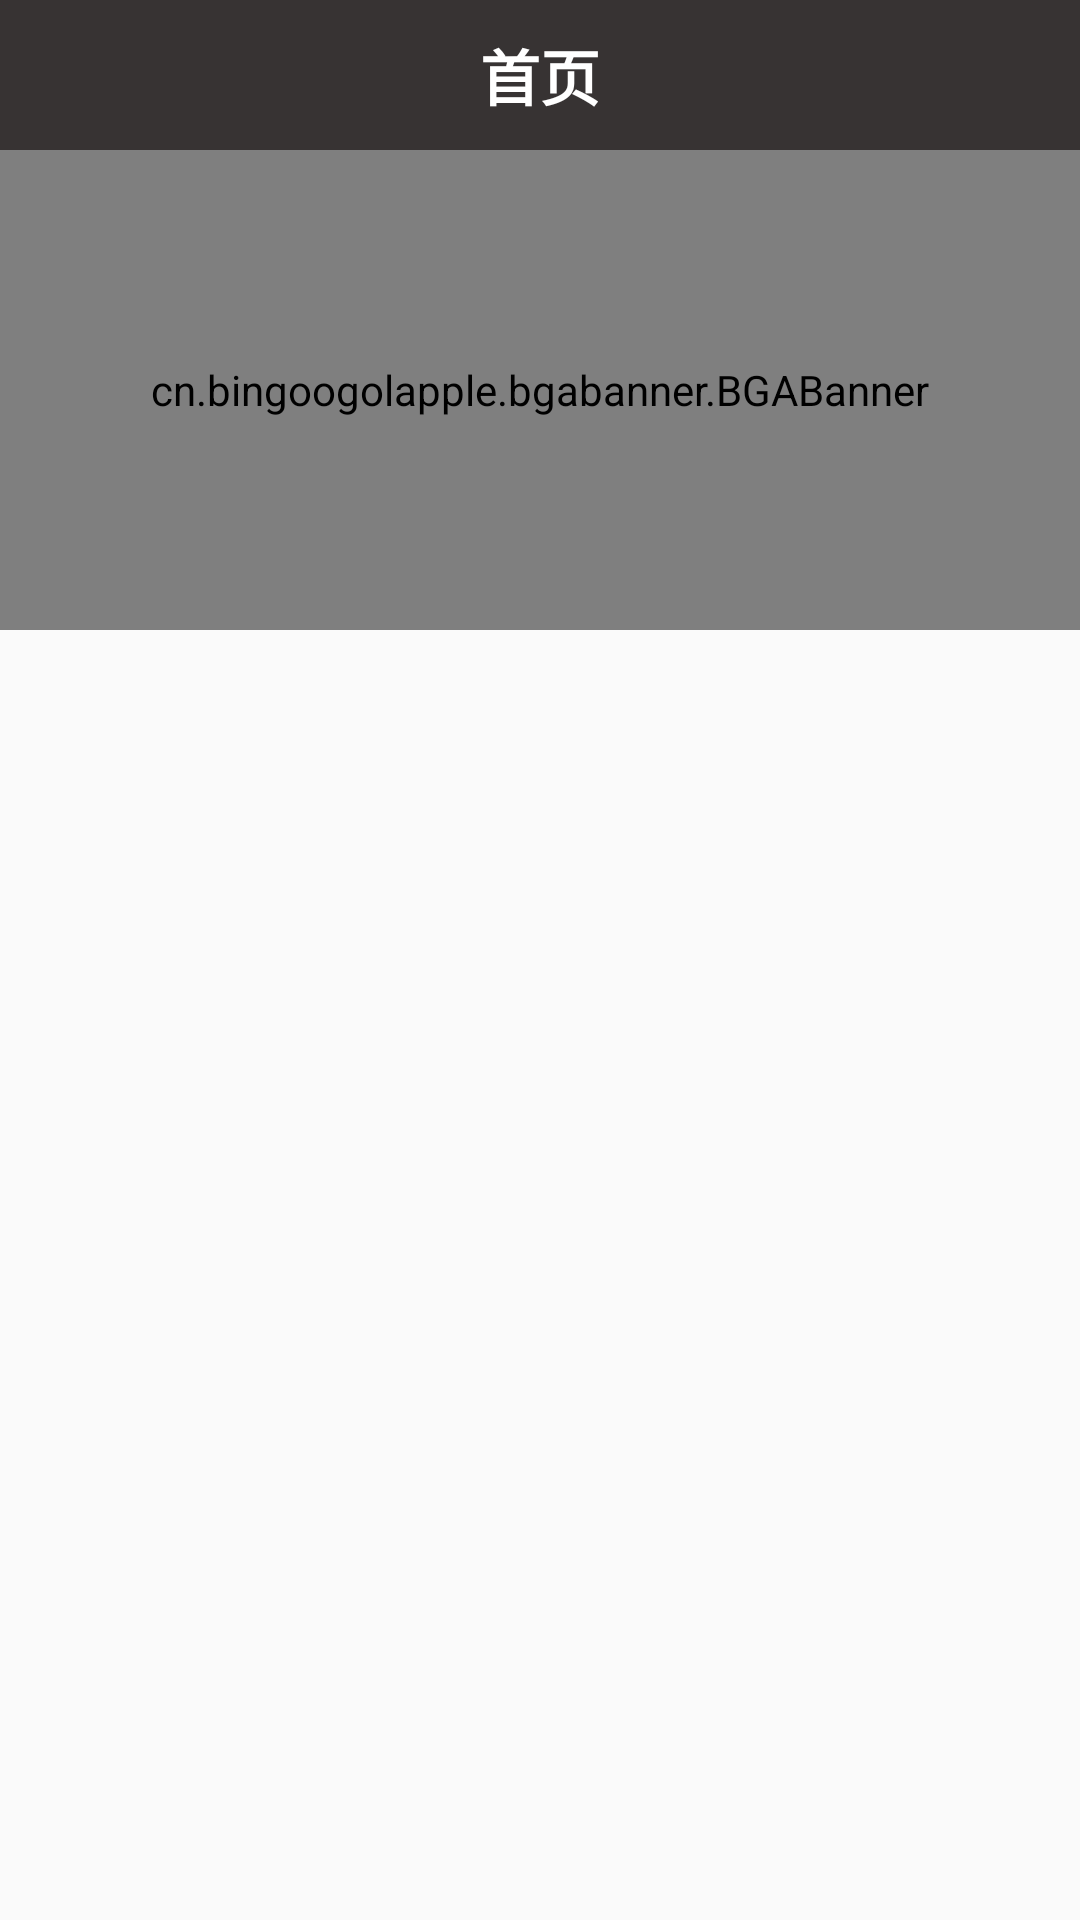

Write the Android layout XML for this screen, with the resource values it uses.
<!-- AndroidManifest.xml: application theme Theme.AppCompat.Light.NoActionBar -->
<!-- res/layout/activity_main3.xml -->
<?xml version="1.0" encoding="utf-8"?>
<RelativeLayout xmlns:android="http://schemas.android.com/apk/res/android"
    xmlns:tools="http://schemas.android.com/tools"
    xmlns:app="http://schemas.android.com/apk/res-auto"
    android:id="@+id/activity_main3"
    android:layout_width="match_parent"
    android:layout_height="match_parent"
    tools:context="com.jiaotang.mysqltest.Main3Activity">


    <TextView
        android:text="首页"
        android:layout_width="match_parent"
        android:layout_height="50dp"
        android:id="@+id/textView"
        android:textAlignment="center"
        android:layout_centerInParent="false"
        android:layout_centerVertical="false"
        android:textSize="20sp"
        android:gravity="center"
        android:textStyle="normal|bold"
        android:background="@color/colorBlack"
        android:textColor="@android:color/white"
        android:textAllCaps="false" />

    <cn.bingoogolapple.bgabanner.BGABanner
        android:id="@+id/banner_content"
        style="@style/BannerDefaultStyle"
        app:banner_indicatorGravity="bottom|right"
        app:banner_transitionEffect="depth"
        android:layout_width="match_parent"
        android:background="@android:color/white"
        android:layout_height="160dp"
        android:layout_below="@+id/textView"
        android:layout_alignParentLeft="true"
        android:layout_alignParentStart="true" />
    
    
    
    
    
    
</RelativeLayout>
<!-- resources referenced by this layout -->
<resources>
  <color name="colorBlack">#FF373333</color>
  <style name="BannerDefaultStyle">
          <item name="android:layout_width">match_parent</item>
          <item name="android:layout_height">200dp</item>
          <item name="android:layout_marginTop">0dp</item>
          
          
          <item name="banner_pointAutoPlayAble">true</item>
          
          <item name="banner_pointAutoPlayInterval">3000</item>
          
          <item name="banner_pointContainerBackground">#44aaaaaa</item>
          
          <item name="banner_pointDrawable">@drawable/bga_banner_selector_point_hollow</item>
          
          <item name="banner_pointContainerLeftRightPadding">10dp</item>
          
          <item name="banner_pointTopBottomMargin">6dp</item>
          
          <item name="banner_pointLeftRightMargin">3dp</item>
          
          <item name="banner_indicatorGravity">bottom|center_horizontal</item>
          
          <item name="banner_pageChangeDuration">800</item>
          
          <item name="banner_tipTextSize">10sp</item>
          
          <item name="banner_tipTextColor">@android:color/white</item>
      </style>
</resources>
